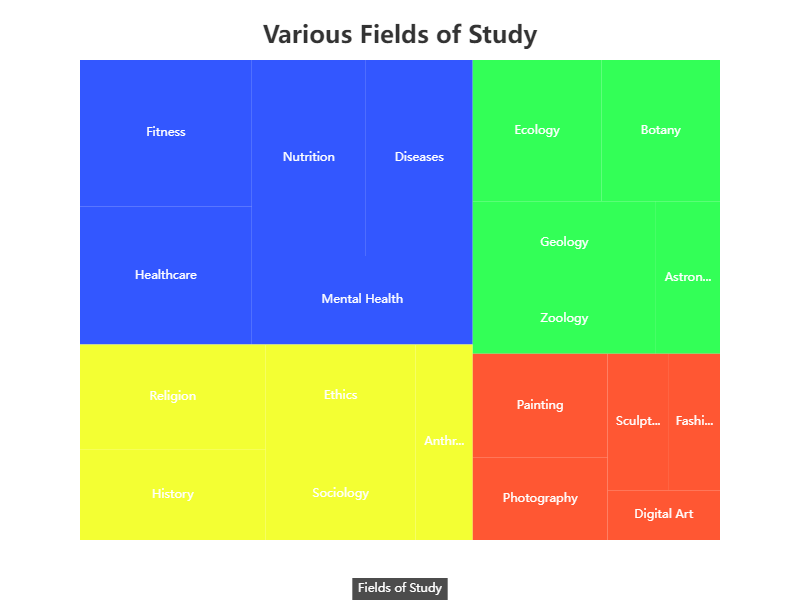

Data behind this chart, as committed beside it:
Category, Subcategory, Value
Art & Design, Painting, 50
Art & Design, Sculpture, 30
Art & Design, Digital Art, 20
Art & Design, Photography, 40
Art & Design, Fashion Design, 25
Science & Nature, Botany, 60
Science & Nature, Zoology, 45
Science & Nature, Astronomy, 35
Science & Nature, Geology, 55
Science & Nature, Ecology, 65
Health & Psychology, Mental Health, 70
Health & Psychology, Nutrition, 80
Health & Psychology, Fitness, 90
Health & Psychology, Diseases, 75
Health & Psychology, Healthcare, 85
Culture & Society, Anthropology, 40
Culture & Society, Sociology, 50
Culture & Society, History, 60
Culture & Society, Religion, 70
Culture & Society, Ethics, 55
